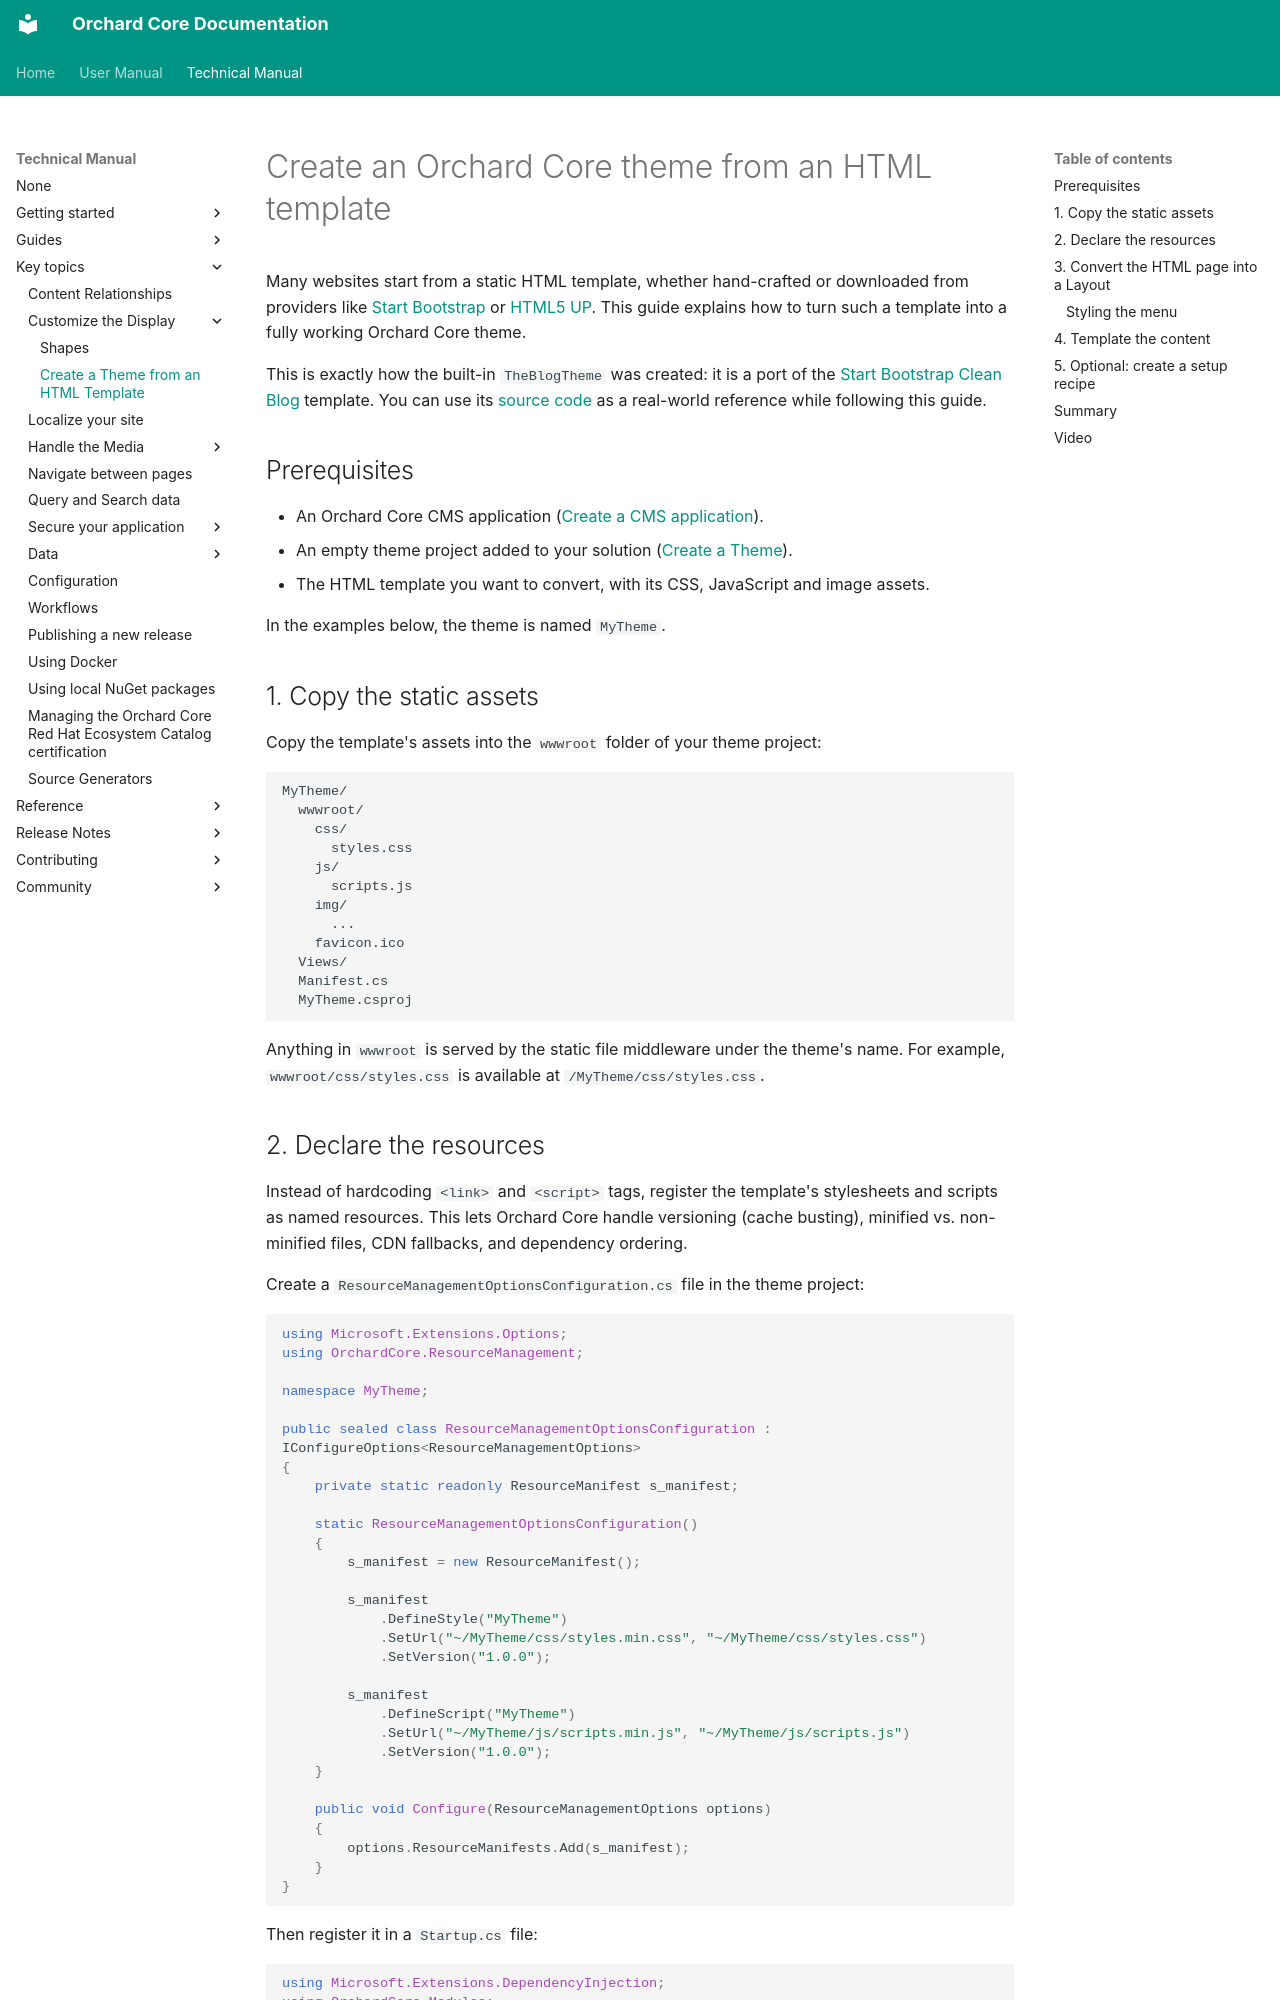

repository: OrchardCMS/OrchardCore · page: topics/display/theme-from-html-template/index.html · generator: mkdocs

# Create an Orchard Core theme from an HTML template

Many websites start from a static HTML template, whether hand-crafted or downloaded from providers like [Start Bootstrap](https://startbootstrap.com/) or [HTML5 UP](https://html5up.net/). This guide explains how to turn such a template into a fully working Orchard Core theme.

This is exactly how the built-in `TheBlogTheme` was created: it is a port of the [Start Bootstrap Clean Blog](https://startbootstrap.com/theme/clean-blog) template. You can use its [source code](https://github.com/OrchardCMS/OrchardCore/tree/main/src/OrchardCore.Themes/TheBlogTheme) as a real-world reference while following this guide.

## Prerequisites

- An Orchard Core CMS application ([Create a CMS application](../../guides/create-cms-application/README.md)).
- An empty theme project added to your solution ([Create a Theme](../../getting-started/theme.md)).
- The HTML template you want to convert, with its CSS, JavaScript and image assets.

In the examples below, the theme is named `MyTheme`.

## 1. Copy the static assets

Copy the template's assets into the `wwwroot` folder of your theme project:

```text
MyTheme/
  wwwroot/
    css/
      styles.css
    js/
      scripts.js
    img/
      ...
    favicon.ico
  Views/
  Manifest.cs
  MyTheme.csproj
```

Anything in `wwwroot` is served by the static file middleware under the theme's name. For example, `wwwroot/css/styles.css` is available at `/MyTheme/css/styles.css`.
